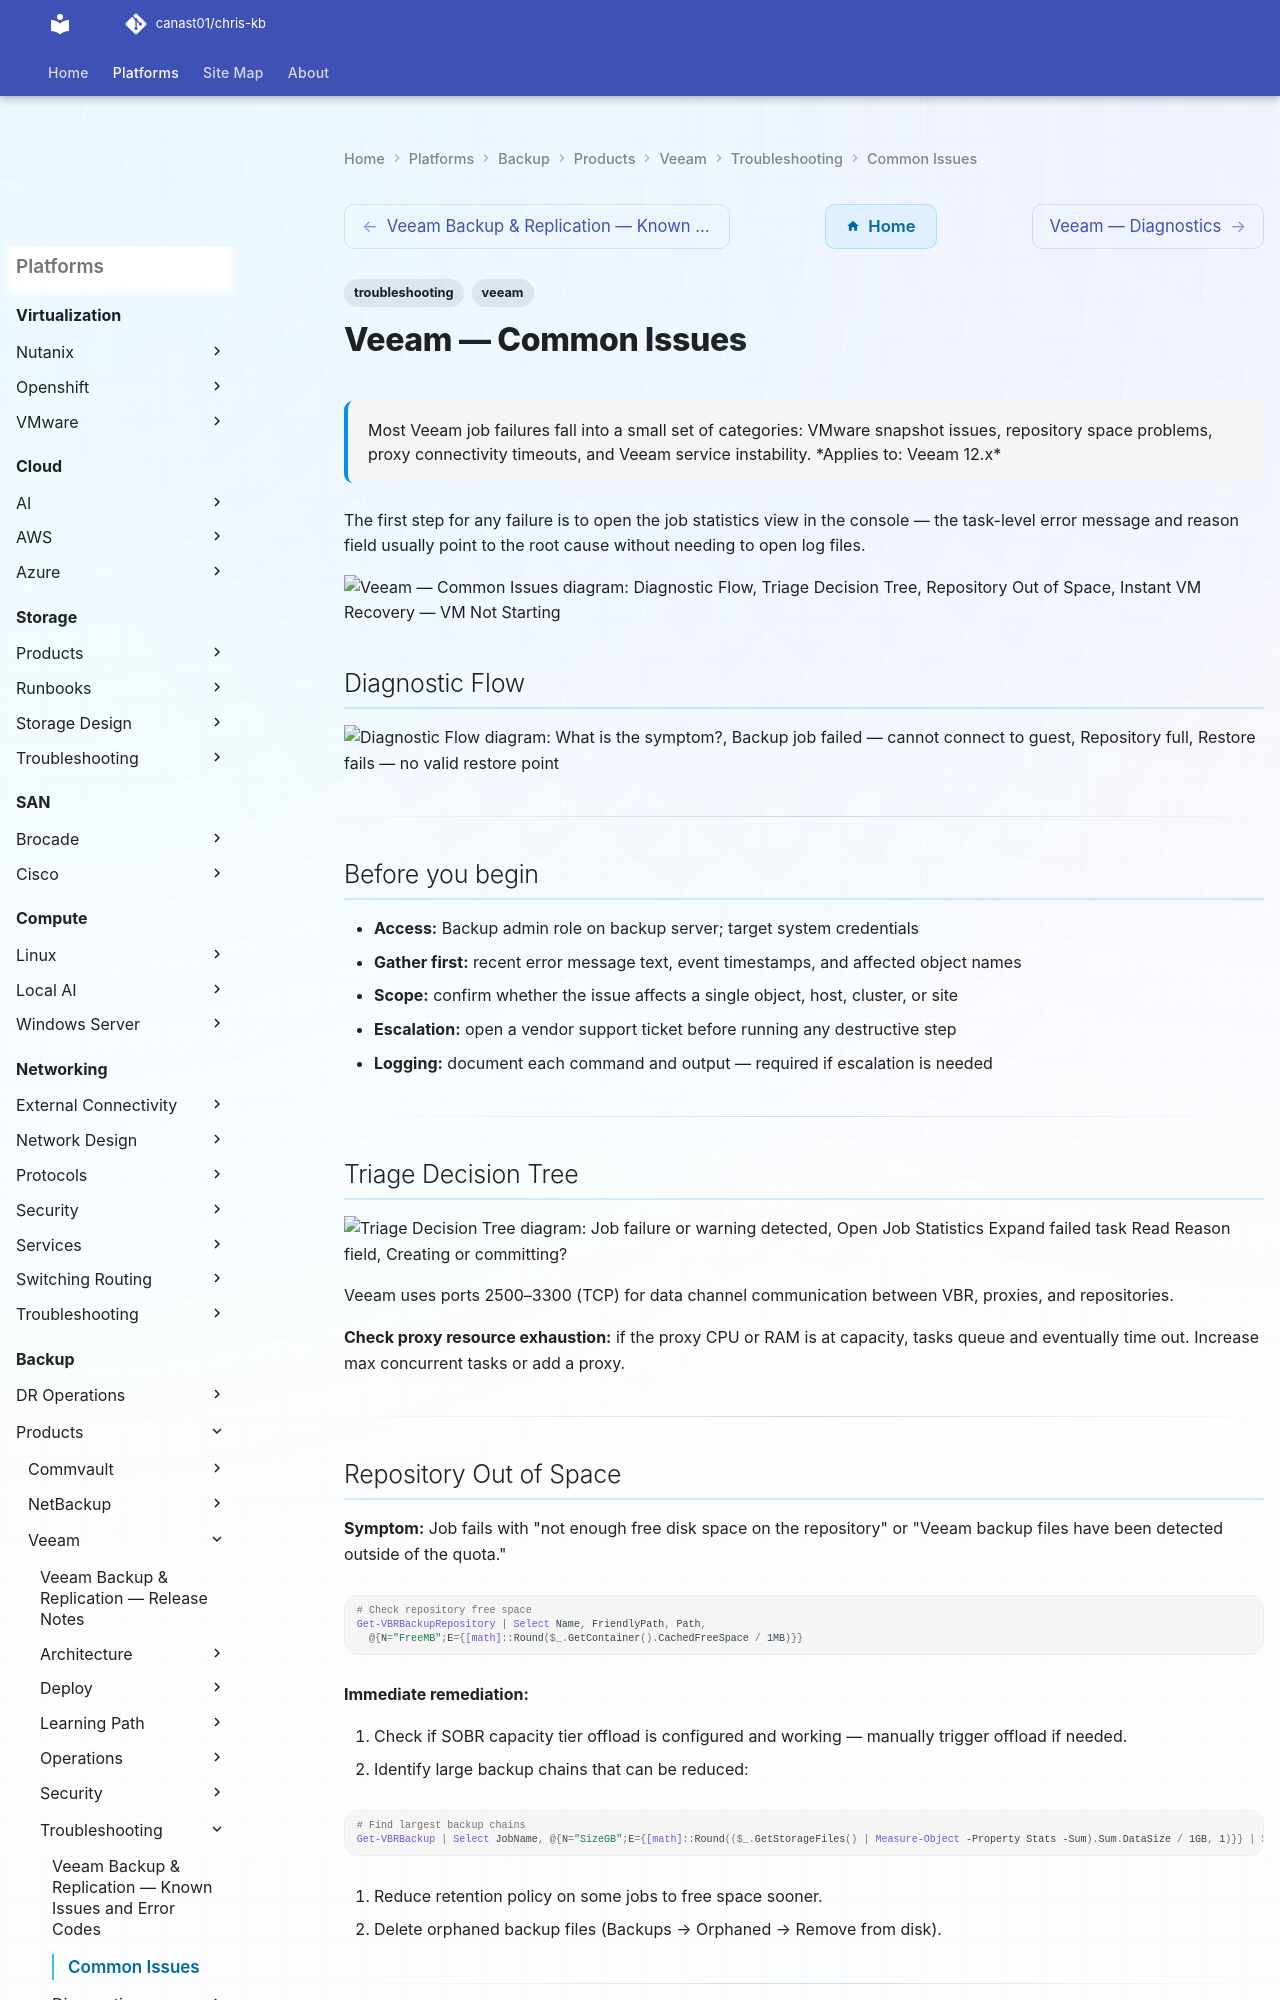

repository: canast01/chris-kb · page: backup/products/veeam/troubleshooting/common-issues/index.html · generator: mkdocs

---
tags:
  - troubleshooting
  - veeam
search:
  boost: 2
description: "Most Veeam job failures fall into a small set of categories: VMware snapshot issues, repository space problems, proxy connectivity timeouts, and Veeam..."
---
# Veeam — Common Issues

<div class="kb-summary">
Most Veeam job failures fall into a small set of categories: VMware snapshot issues, repository space problems, proxy connectivity timeouts, and Veeam service instability.

*Applies to: Veeam 12.x*
</div>

 The first step for any failure is to open the job statistics view in the console — the task-level error message and reason field usually point to the root cause without needing to open log files.

```d2
direction: down

symptom: Identify Symptom {shape: diamond}
diagnostic_flow: "Diagnostic Flow" {shape: rectangle}
triage_decision_tree: "Triage Decision Tree" {shape: rectangle}
repository_out_of_space: "Repository Out of Space" {shape: rectangle}
instant_vm_recovery_vm_not_starting: "Instant VM Recovery — VM Not Starting" {shape: rectangle}
vbr_service_crash_instability: "VBR Service Crash / Instability" {shape: rectangle}
backup_copy_job_never_completes: "Backup Copy Job Never Completes" {shape: rectangle}
resolution: Resolve or Escalate {shape: oval}

symptom -> diagnostic_flow: investigate
symptom -> triage_decision_tree: investigate
symptom -> repository_out_of_space: investigate
symptom -> instant_vm_recovery_vm_not_starting: investigate
symptom -> vbr_service_crash_instability: investigate
symptom -> backup_copy_job_never_completes: investigate
diagnostic_flow -> resolution
triage_decision_tree -> resolution
repository_out_of_space -> resolution
instant_vm_recovery_vm_not_starting -> resolution
vbr_service_crash_instability -> resolution
backup_copy_job_never_completes -> resolution
```

## Diagnostic Flow

```d2
direction: right

S: "What is the symptom?" {shape: rectangle}
A: "Backup job failed — cannot connect to guest" {shape: rectangle}
B: "Repository full" {shape: rectangle}
C: "Restore fails — no valid restore point" {shape: rectangle}
D: "Tape job error" {shape: rectangle}
A1: "A1" {shape: rectangle}
A2: "Check proxy TCP 2500-3300 and VMware Tools — see\nTriage Decision Tree" {shape: rectangle}
A3: "Check VSS writer state and quiesce settings on guest" {shape: rectangle}
B1: "B1" {shape: rectangle}
B2: "Trigger capacity tier offload manually — see\nRepository Out of Space" {shape: rectangle}
B3: "Reduce retention or delete orphaned backup files" {shape: rectangle}
C1: "C1" {shape: rectangle}
C2: "Check retention policy and catalog — restore point\nmay be expired" {shape: rectangle}
C3: "Check vPower NFS service and mount server access —\nsee Instant VM Recovery" {shape: rectangle}
D1: "D1" {shape: rectangle}
D2: "Check media manager and tape library connectivity" {shape: rectangle}
D3: "Check media expiry and tape slot inventory" {shape: rectangle}
E: "E" {shape: rectangle}
E1: "Restart VBR service and check Windows Event Log —\nsee VBR Service Crash / Instability" {shape: rectangle}

S -> A
S -> B
S -> C
S -> D
A1 -> A2
A1 -> A3
B1 -> B2
B1 -> B3
C1 -> C2
C1 -> C3
D1 -> D2
D1 -> D3
E -> E1
```

---

## Before you begin

- **Access:** Backup admin role on backup server; target system credentials
- **Gather first:** recent error message text, event timestamps, and affected object names
- **Scope:** confirm whether the issue affects a single object, host, cluster, or site
- **Escalation:** open a vendor support ticket before running any destructive step
- **Logging:** document each command and output — required if escalation is needed

---
